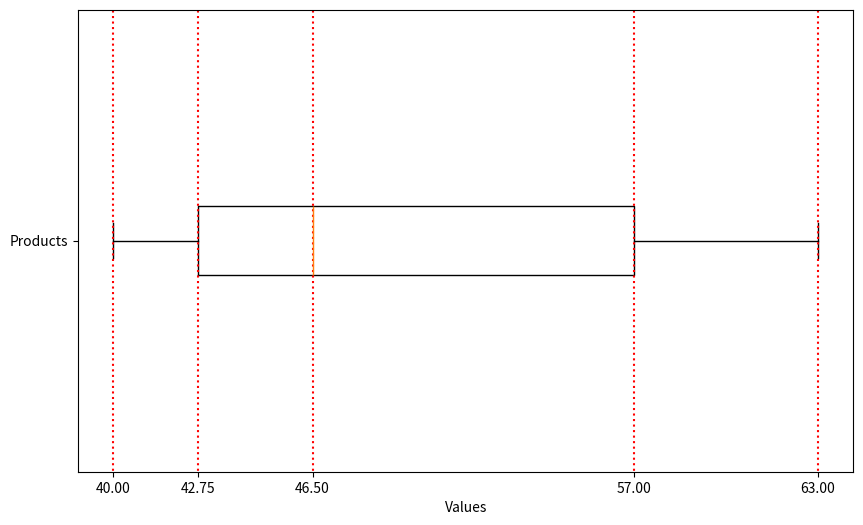

Reproduce this figure in Python.
import matplotlib.pylab as plt
import numpy as np

data = [42, 40, 45, 48, 63, 60]
fig = plt.figure(1, figsize=(10, 6))
ax = fig.add_subplot(111)

ax.boxplot(data, vert=False, manage_ticks=True)
ax.set_xlabel('Values')
ax.set_yticklabels(['Products'])

q = np.quantile(data, [0.00, 0.25, 0.50, 0.75, 1.00])
ax.vlines(q, ymin=0, ymax=100, color='red', ls=':')

ax.set_xticks(q)
ax.set_ylim(0.5, 1.5)
plt.show()
